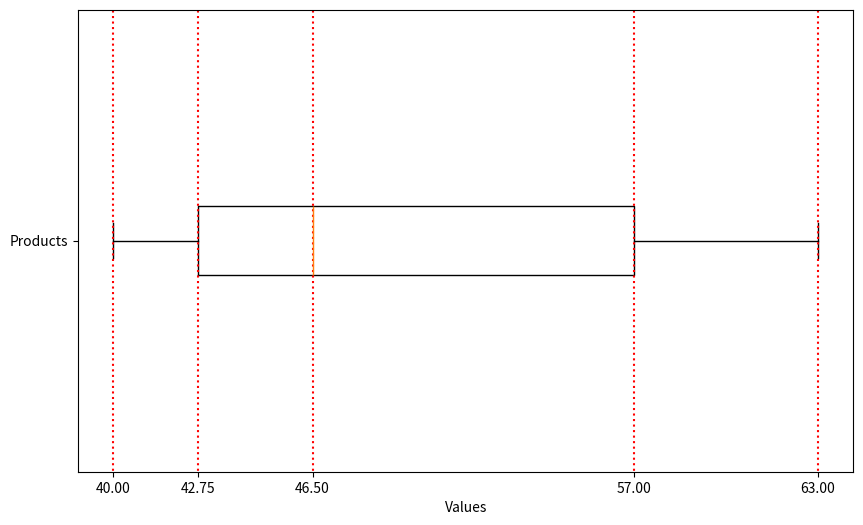

Reproduce this figure in Python.
import matplotlib.pylab as plt
import numpy as np

data = [42, 40, 45, 48, 63, 60]
fig = plt.figure(1, figsize=(10, 6))
ax = fig.add_subplot(111)

ax.boxplot(data, vert=False, manage_ticks=True)
ax.set_xlabel('Values')
ax.set_yticklabels(['Products'])

q = np.quantile(data, [0.00, 0.25, 0.50, 0.75, 1.00])
ax.vlines(q, ymin=0, ymax=100, color='red', ls=':')

ax.set_xticks(q)
ax.set_ylim(0.5, 1.5)
plt.show()
